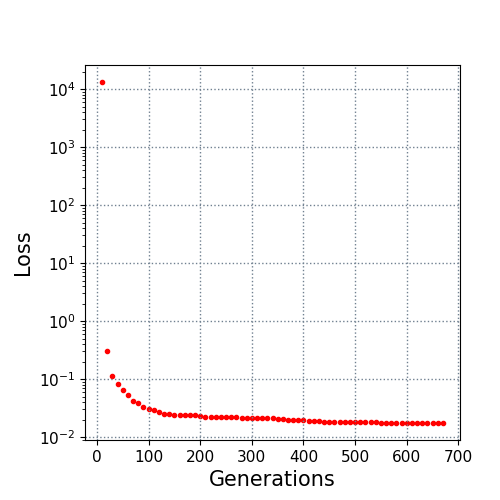

The data file committed next to this chart (first rows):
10.0, 13266.568628
20.0, 0.306
30.0, 0.1126
40.0, 0.08177
50.0, 0.06452
60.0, 0.05368
70.0, 0.04229
80.0, 0.03819
90.0, 0.03301
100.0, 0.031
110.0, 0.02897
120.0, 0.02711
130.0, 0.02516
140.0, 0.02464
150.0, 0.02442
160.0, 0.02387
170.0, 0.02387
180.0, 0.02375
190.0, 0.02362
200.0, 0.02342
210.0, 0.02232
220.0, 0.02232
230.0, 0.02232
240.0, 0.02232
250.0, 0.02232
260.0, 0.02207
270.0, 0.02189
280.0, 0.02163
290.0, 0.02163
300.0, 0.02163
310.0, 0.02153
320.0, 0.02136
330.0, 0.02101
340.0, 0.02094
350.0, 0.02071
360.0, 0.02038
370.0, 0.01994
380.0, 0.01993
390.0, 0.01956
400.0, 0.01935
410.0, 0.01913
420.0, 0.0187
430.0, 0.0187
440.0, 0.01852
450.0, 0.01819
460.0, 0.01819
470.0, 0.01819
480.0, 0.01807
490.0, 0.01802
500.0, 0.01802
510.0, 0.01789
520.0, 0.01789
530.0, 0.01789
540.0, 0.01789
550.0, 0.01776
560.0, 0.01772
570.0, 0.01772
580.0, 0.01772
590.0, 0.01771
600.0, 0.01765
610.0, 0.01765
... 6 more rows
